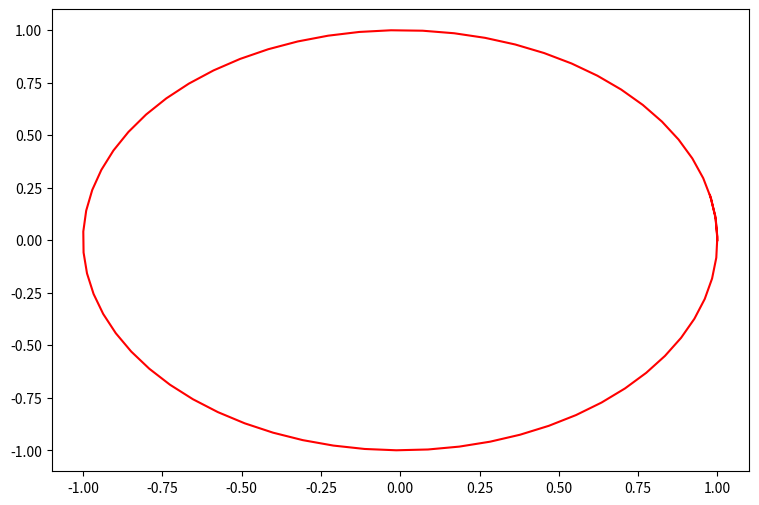

Source code (Python): (Note: this script raises an exception after producing the figure.)
# Get a feeling of the eigenvalue calculation algorithm
# det(A-l*I) = 0
# for different lambda
# Code plots the linear transformation of [A - lambda * I] of the unit circle
# and the unit girds for different lambda

import numpy as np
import matplotlib.pyplot as plt
from matplotlib.animation import FuncAnimation
from pylab import *

################################################################################
# Read me:
# If you want to play for fun, alter the "A", "min_lambda", and "min_lambda"
# the animation will display the linear transformation of [A - lambda * I]
# Code only works for 2x2 matrix
A = np.array([[2, 1.5], [0.4, 3]]) # The matrix to be analyzed
min_lambda = 0
max_lambda = 5
################################################################################

x_max = 8 # where does the grid go on +/-x directions
y_max = 5 # where does the grid go on +/-y directions
gx = x_max * 2 - 1 # number of vertical grid lines
gy = y_max * 2 - 1 # number of horizontal grid lines

# locate the points on the outside box, used for grid plot
l = np.zeros((2, gy))
B_l = l.copy()
r = l.copy()
B_r = r.copy()
t = np.zeros((2, gx))
B_t = t.copy()
b = t.copy()
B_b = b.copy()

l[1, :] = np.linspace(-y_max+1, y_max-1, gy)
l[0, :] = l[1, :] * 0 - x_max
r[1, :] = np.linspace(-y_max+1, y_max-1, gy)
r[0, :] = r[1, :] * 0 + x_max
t[0, :] = np.linspace(-x_max+1, x_max-1, gx)
t[1, :] = t[0, :] * 0 + y_max
b[0, :] = np.linspace(-x_max+1, x_max-1, gx)
b[1, :] = t[0, :] * 0 - y_max

B = A.copy() # placeholder for the matrix: A - Lambda * I
th = np.arange(0.0, 2.1*np.pi, 0.1) # angle of the unit circle
c = np.array([np.cos(th), np.sin(th)]) # circle vector to be transformed
B_c = c.copy() # placeholder for vector: (A - Lambda * I) * unit circle

e, v = np.linalg.eig(A) # calculate eigven values (e) and eigen vectors (v)

fig, ax = plt.subplots()
fig.set_figheight(6)
fig.set_figwidth(9)
plt.plot(c[0, :], c[1, :], 'r-') # plot original unit circle
thismanager = get_current_fig_manager()
thismanager.window.wm_geometry("+500+0") # move figure window position
xdata, ydata = [], []
ln, = plt.plot([], [], color='xkcd:sky blue', linestyle='-', linewidth=0.5)
g, = [plt.plot([], [], color='xkcd:sky blue', linestyle='-', linewidth=1)]
for i in range(0, gx+gy):    
    if i < gx - 1:
        if i < (gx - 1) / 2 - 1:
            lw_temp = 0.5 # vertical grid width whoes original x < 0
        else:
            lw_temp = 2.5 # vertical grid width whoes original x >= 0
        g_temp, = plt.plot([], [], color='xkcd:sky blue',
                       linewidth=lw_temp, linestyle='-')
    else:
        if i - gx < ((gy +-1) / 2 - 1):
            lw_temp = 0.5 # horizontal grid width whoes original y < 0
        else:
            lw_temp = 2.5 # horizontal grid width whoes original y >= 0
        g_temp, = plt.plot([], [], color=(0.2, 0.8, 0.2),
                       linewidth=lw_temp, linestyle='-') # plot placeholder
    g.append(g_temp) # append list

# graph properties
ax.axis('equal') # make the plot aspect ratio = 1
ax.set_facecolor('k') # background color = black
plt.xlabel('Linear Transform of $A - \lambda  I$')
plt.title('Grids: unit grid after transformation of $A - \lambda  I$\n' +\
          'Red circle: unit circle $u$ before transformation\n' +\
          'Blue ellipse: unit circle after transformation: $(A - \lambda  I)u$')
tbox_1_t = '' # lambda value update text placeholder
tbox_1 = plt.text(7, -5, tbox_1_t,
                  {'color': 'xkcd:sky blue', 'fontsize': 18},
         va="top", ha="right")
tbox_1.set_bbox(dict(facecolor='grey', alpha=0.8, edgecolor='grey'))
tbox_2_t = 'eigenvalues of A: ' +\
    np.array2string(e, precision=2, separator=' ', suppress_small=True)
tbox_2 = plt.text(11.5, 7, tbox_2_t,
                  {'color': 'xkcd:sky blue', 'fontsize': 16},
         va="top", ha="right")
tbox_2.set_bbox(dict(facecolor='grey', alpha=0.8, edgecolor='grey'))
tbox_2_t = 'eigenvectors of A: \n' +\
    np.array2string(v, precision=2, separator=' ', suppress_small=True)
tbox_3 = plt.text(11.5, 5.5, tbox_2_t,
                  {'color': 'xkcd:sky blue', 'fontsize': 16},
         va="top", ha="right")
tbox_3.set_bbox(dict(facecolor='grey', alpha=0.8, edgecolor='grey'))
tbox_4_t = 'A = ' +\
    np.array2string(A, precision=2, separator=' ', suppress_small=True)
tbox_4 = plt.text(-1, -5, tbox_4_t,
                  {'color': 'xkcd:sky blue', 'fontsize': 18},
         va="top", ha="right")
tbox_4.set_bbox(dict(facecolor='grey', alpha=0.8, edgecolor='grey'))
             
# to create the animation
def init(): # initialize the animation
    plot_max = 12
    ax.set_xlim(-plot_max, plot_max)
    ax.set_ylim(-plot_max, plot_max)
    return ln,

def update(frame): # animation update function
    B = A - frame * np.identity(2) # calculate A - Lambda * I
    for i in range(len(th)):
        B_c[:, i] = np.dot(B, c[:, i]) # linear transform of unit circle
    for i in range(0, gy):
        B_l[:, i] = np.dot(B, l[:, i]) # linear transform of left box line
    for i in range(0, gy):
        B_r[:, i] = np.dot(B, r[:, i]) # linear transform of right box line
    for i in range(0, gx):
        B_t[:, i] = np.dot(B, t[:, i]) # linear transform of top box line
    for i in range(0, gx):
        B_b[:, i] = np.dot(B, b[:, i]) # linear transform of bottom box line

    xdata.append(B_c[0, :])
    ydata.append(B_c[1, :])
    ln.set_data(xdata, ydata)
    yield ln
    
    for i in range(0, gx):
        g[i].set_data([B_t[0, i], B_b[0, i]],
                      [B_t[1, i], B_b[1, i]])
        yield g[i] # return g[i]
    for i in range(gx, gx+gy):
        g[i].set_data([B_l[0, i-gx], B_r[0, i-gx]],
                      [B_l[1, i-gx], B_r[1, i-gx]])
        yield g[i] # return g[i]
        
    tbox_1.set_text('$\lambda$ =%.1f' % frame) # update lambda on animation
    yield tbox_1
    
    return ln,

ani = FuncAnimation(fig, update, frames=np.linspace(min_lambda,max_lambda,500),
                   init_func=init, blit=True, repeat=True, interval=10)
plt.show()
ani.save('animation_1_1_1_1.gif', writer='imagemagick', fps=30)
